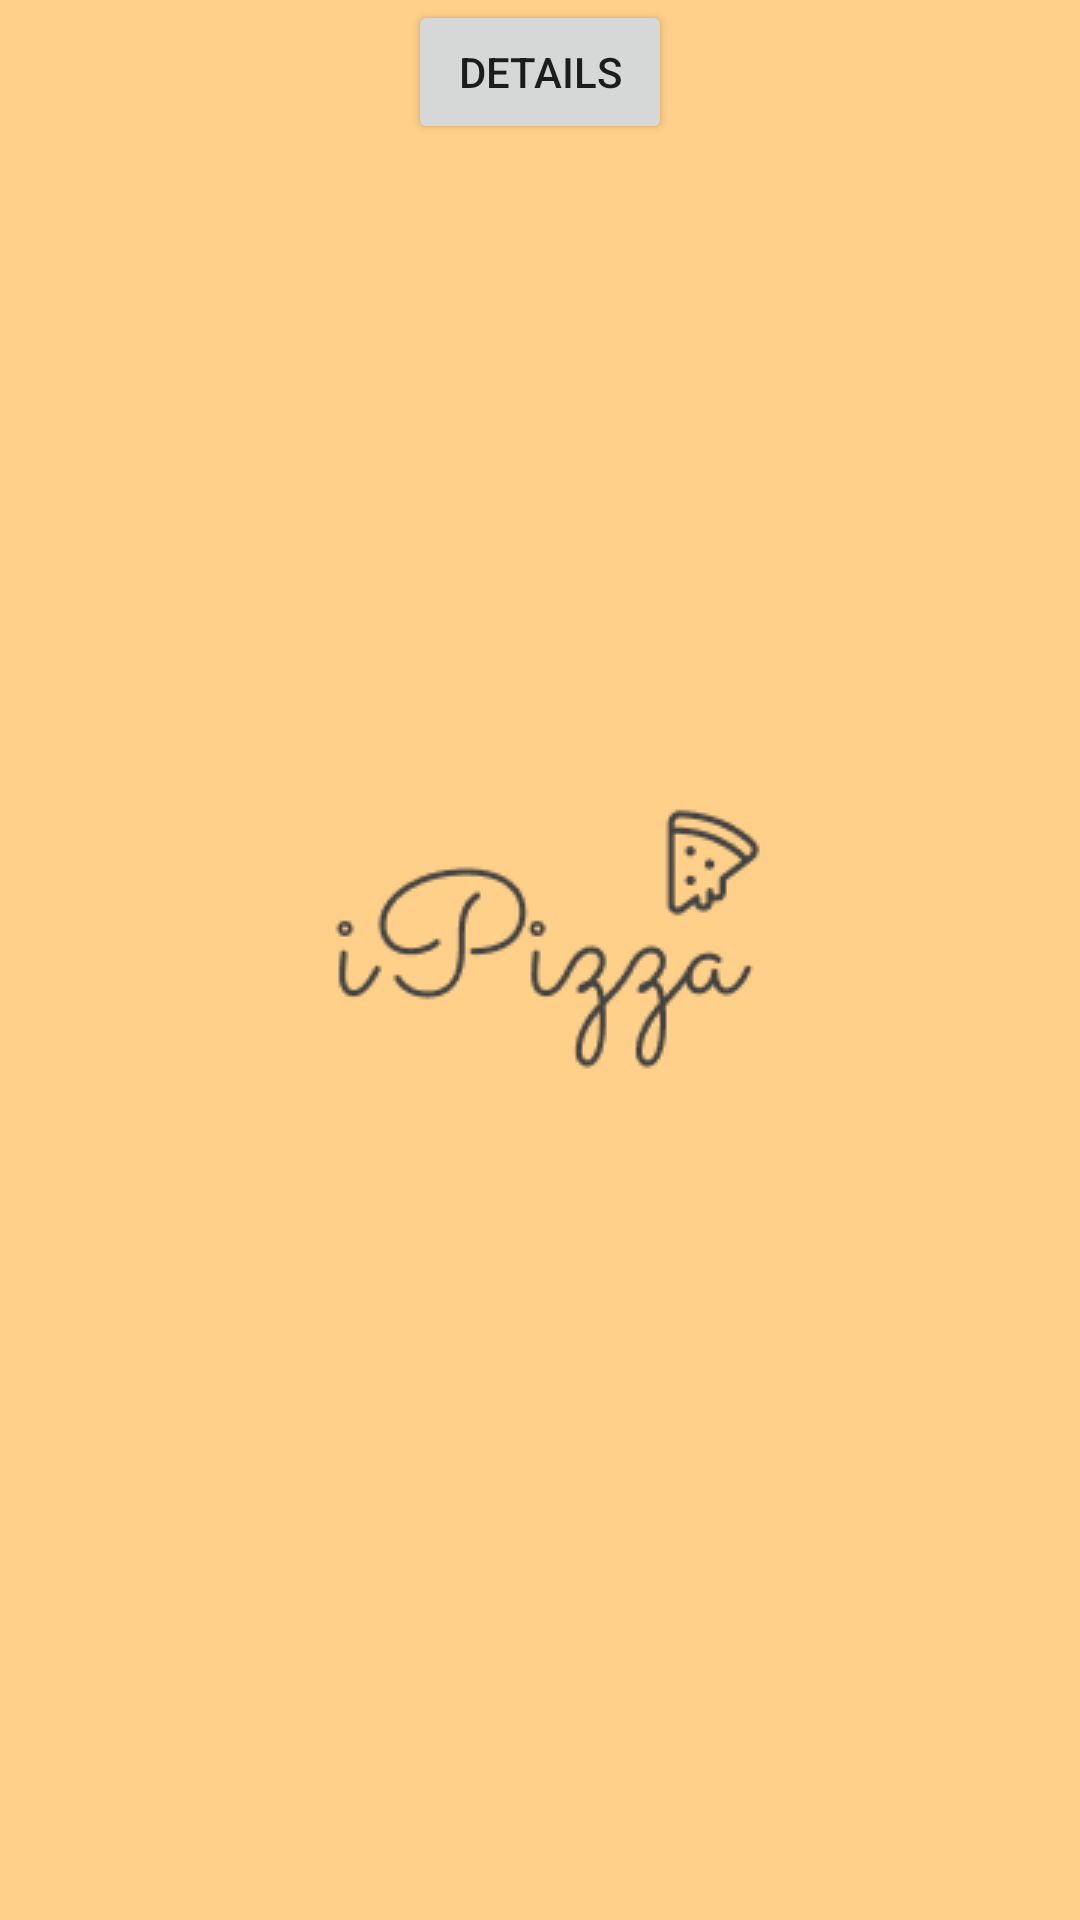

This screen was rendered from an Android layout file. Write that file and the resources it references.
<!-- AndroidManifest.xml: application theme Theme.GoodAndroidApplication.Launcher -->
<!-- res/layout/fragment_home.xml -->
<?xml version="1.0" encoding="utf-8"?>
<FrameLayout xmlns:android="http://schemas.android.com/apk/res/android"
    xmlns:tools="http://schemas.android.com/tools"
    android:layout_width="match_parent"
    android:layout_height="match_parent"
    tools:context=".fragments.HomeFragment">

    <androidx.recyclerview.widget.RecyclerView
        android:id="@+id/myRecycler"
        android:layout_width="match_parent"
        android:layout_height="match_parent" />


    <Button
        android:id="@+id/buttonDetails"
        android:layout_width="wrap_content"
        android:layout_height="wrap_content"
        android:layout_gravity="center_horizontal"
        android:text="Details" />



</FrameLayout>
<!-- resources referenced by this layout -->
<resources>
  <style name="Theme.GoodAndroidApplication.Launcher">
          <item name="android:windowBackground">@drawable/splash_scr</item>
          <item name="colorPrimaryDark">@android:color/white</item>
          <item name="postSplashScreenTheme">@style/Theme.GoodAndroidApplication</item>
      </style>
  <!-- drawable splash_scr (drawable) -->
  <?xml version="1.0" encoding="utf-8"?>
  <layer-list xmlns:android="http://schemas.android.com/apk/res/android">
      <item android:drawable="@color/background_splash"/>
      <item>
          <bitmap android:src="@drawable/splash"
              android:gravity="center"/>
      </item>
  </layer-list>
  <style name="Theme.GoodAndroidApplication" parent="Theme.MaterialComponents.DayNight.DarkActionBar">
          
          <item name="colorPrimary">@color/purple_500</item>
          <item name="colorPrimaryVariant">@color/purple_700</item>
          <item name="colorOnPrimary">@color/white</item>
          
          <item name="colorSecondary">@color/teal_200</item>
          <item name="colorSecondaryVariant">@color/teal_700</item>
          <item name="colorOnSecondary">@color/black</item>
          
          <item name="android:statusBarColor" tools:targetApi="l">?attr/colorPrimaryVariant</item>
          
      </style>
  <color name="background_splash">#FFD089</color>
  <!-- drawable splash: png bitmap (drawable-v24, 7045 bytes) -->
  <color name="purple_500">#FF6200EE</color>
  <color name="purple_700">#FF3700B3</color>
  <color name="white">#FFFFFFFF</color>
  <color name="teal_200">#FF03DAC5</color>
  <color name="teal_700">#FF018786</color>
  <color name="black">#FF000000</color>
</resources>
